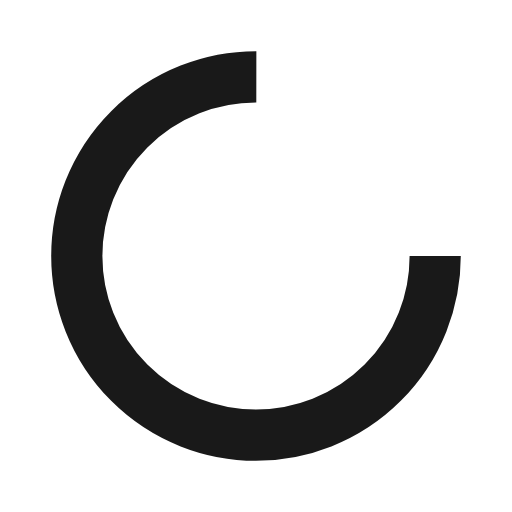
t = 0.00 s
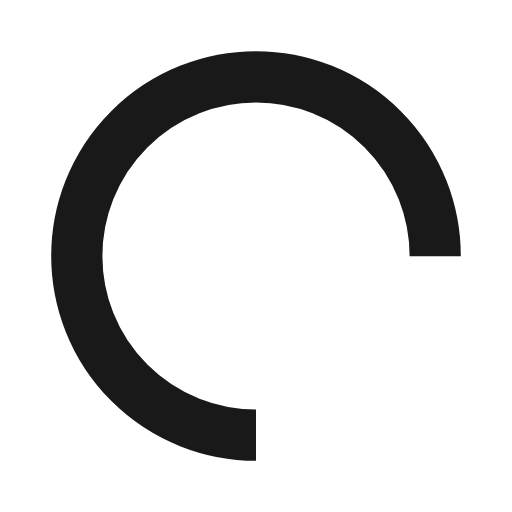
t = 0.20 s
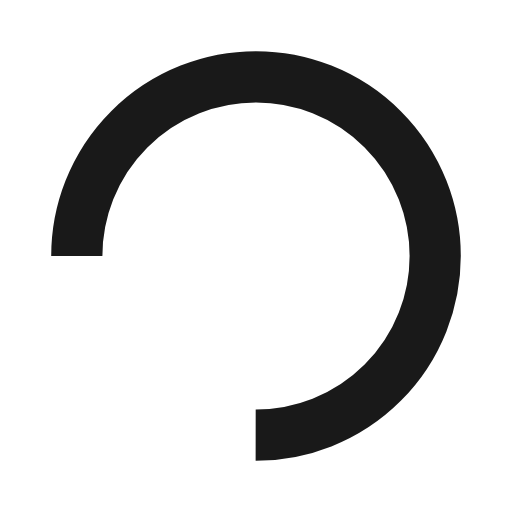
t = 0.40 s
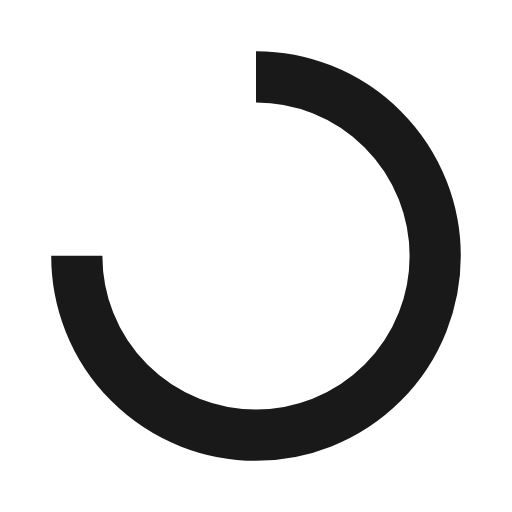
t = 0.60 s

The animated SVG that drew these frames (rendered in a browser with its animation timeline set to each time). Animation: 1 SMIL element (animateTransform=1); one cycle of 0.80 s, repeats indefinitely.

<svg width="200px"  height="200px"  xmlns="http://www.w3.org/2000/svg" viewBox="0 0 100 100" preserveAspectRatio="xMidYMid" class="lds-rolling" style="background: none;"><circle cx="50" cy="50" fill="none" ng-attr-stroke="{{config.color}}" ng-attr-stroke-width="{{config.width}}" ng-attr-r="{{config.radius}}" ng-attr-stroke-dasharray="{{config.dasharray}}" stroke="rgba(0%,0%,0%,0.9)" stroke-width="10" r="35" stroke-dasharray="164.93361431346415 56.97787143782138" transform="rotate(255 50 50)"><animateTransform attributeName="transform" type="rotate" calcMode="linear" values="0 50 50;360 50 50" keyTimes="0;1" dur="0.8s" begin="0s" repeatCount="indefinite"></animateTransform></circle></svg>